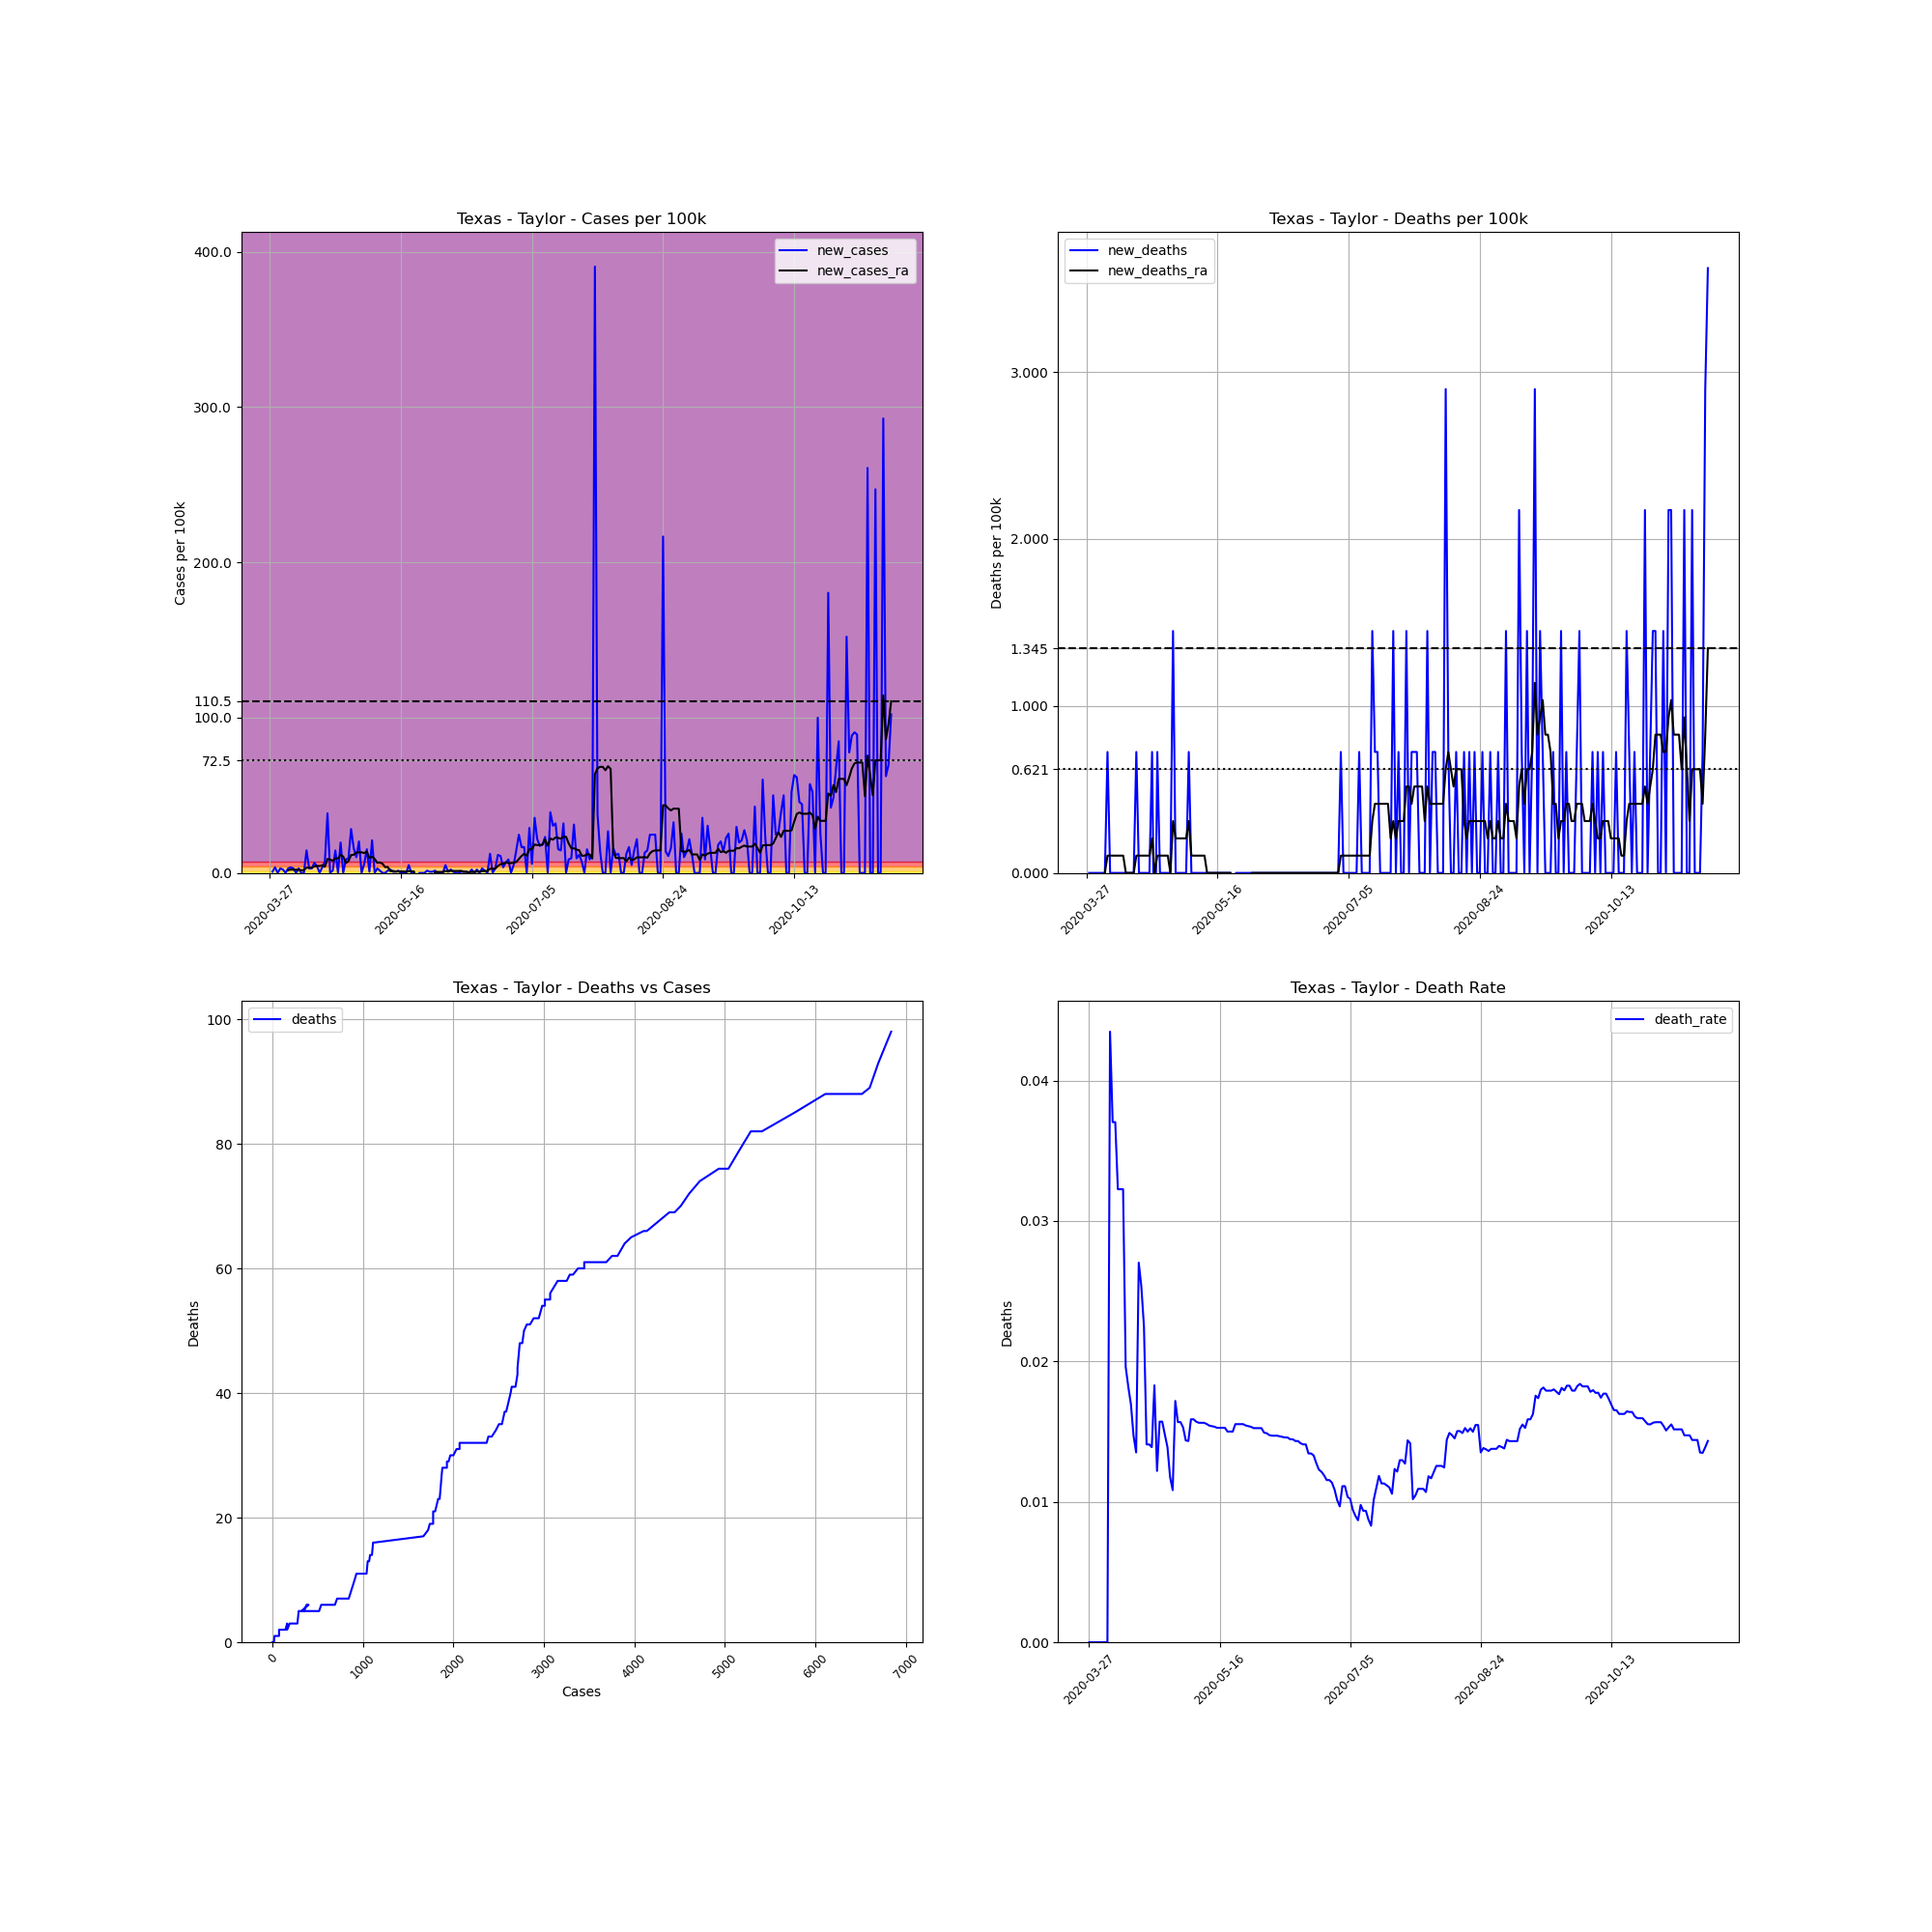

The file beside this chart, header and first rows:
, date, county, state, fips, cases, deaths, COUNTY, STNAME, CTYNAME, POPESTIMATE2019, cases_per_100k, deaths_per_100k, death_rate, new_cases, new_deaths, new_cases_ra, new_deaths_ra
426472, 2020-03-27, Taylor, Texas, 48441, 1, 0, 441, Texas, Taylor, 138034, 0.7245, 0.0, 0.0, , , , 
426473, 2020-03-28, Taylor, Texas, 48441, 2, 0, 441, Texas, Taylor, 138034, 1.449, 0.0, 0.0, 0.7245, 0.0, , 
426474, 2020-03-29, Taylor, Texas, 48441, 7, 0, 441, Texas, Taylor, 138034, 5.071, 0.0, 0.0, 3.622, 0.0, , 
426475, 2020-03-30, Taylor, Texas, 48441, 7, 0, 441, Texas, Taylor, 138034, 5.071, 0.0, 0.0, 0.0, 0.0, , 
426476, 2020-03-31, Taylor, Texas, 48441, 11, 0, 441, Texas, Taylor, 138034, 7.969, 0.0, 0.0, 2.898, 0.0, , 
426477, 2020-04-01, Taylor, Texas, 48441, 14, 0, 441, Texas, Taylor, 138034, 10.14, 0.0, 0.0, 2.173, 0.0, , 
426478, 2020-04-02, Taylor, Texas, 48441, 14, 0, 441, Texas, Taylor, 138034, 10.14, 0.0, 0.0, 0.0, 0.0, , 
426479, 2020-04-03, Taylor, Texas, 48441, 18, 0, 441, Texas, Taylor, 138034, 13.04, 0.0, 0.0, 2.898, 0.0, 1.759, 0.0
426480, 2020-04-04, Taylor, Texas, 48441, 23, 1, 441, Texas, Taylor, 138034, 16.66, 0.7245, 0.04348, 3.622, 0.7245, 2.173, 0.1035
426481, 2020-04-05, Taylor, Texas, 48441, 27, 1, 441, Texas, Taylor, 138034, 19.56, 0.7245, 0.03704, 2.898, 0.0, 2.07, 0.1035
426482, 2020-04-06, Taylor, Texas, 48441, 27, 1, 441, Texas, Taylor, 138034, 19.56, 0.7245, 0.03704, 0.0, 0.0, 2.07, 0.1035
426483, 2020-04-07, Taylor, Texas, 48441, 31, 1, 441, Texas, Taylor, 138034, 22.46, 0.7245, 0.03226, 2.898, 0.0, 2.07, 0.1035
426484, 2020-04-08, Taylor, Texas, 48441, 31, 1, 441, Texas, Taylor, 138034, 22.46, 0.7245, 0.03226, 0.0, 0.0, 1.759, 0.1035
426485, 2020-04-09, Taylor, Texas, 48441, 31, 1, 441, Texas, Taylor, 138034, 22.46, 0.7245, 0.03226, 0.0, 0.0, 1.759, 0.1035
426486, 2020-04-10, Taylor, Texas, 48441, 51, 1, 441, Texas, Taylor, 138034, 36.95, 0.7245, 0.01961, 14.49, 0.0, 3.415, 0.1035
426487, 2020-04-11, Taylor, Texas, 48441, 55, 1, 441, Texas, Taylor, 138034, 39.85, 0.7245, 0.01818, 2.898, 0.0, 3.312, 0.0
426488, 2020-04-12, Taylor, Texas, 48441, 59, 1, 441, Texas, Taylor, 138034, 42.74, 0.7245, 0.01695, 2.898, 0.0, 3.312, 0.0
426489, 2020-04-13, Taylor, Texas, 48441, 68, 1, 441, Texas, Taylor, 138034, 49.26, 0.7245, 0.01471, 6.52, 0.0, 4.243, 0.0
426490, 2020-04-14, Taylor, Texas, 48441, 74, 1, 441, Texas, Taylor, 138034, 53.61, 0.7245, 0.01351, 4.347, 0.0, 4.45, 0.0
426491, 2020-04-15, Taylor, Texas, 48441, 74, 2, 441, Texas, Taylor, 138034, 53.61, 1.449, 0.02703, 0.0, 0.7245, 4.45, 0.1035
426492, 2020-04-16, Taylor, Texas, 48441, 79, 2, 441, Texas, Taylor, 138034, 57.23, 1.449, 0.02532, 3.622, 0.0, 4.968, 0.1035
426493, 2020-04-17, Taylor, Texas, 48441, 89, 2, 441, Texas, Taylor, 138034, 64.48, 1.449, 0.02247, 7.245, 0.0, 3.933, 0.1035
426494, 2020-04-18, Taylor, Texas, 48441, 142, 2, 441, Texas, Taylor, 138034, 102.9, 1.449, 0.01408, 38.4, 0.0, 9.004, 0.1035
426495, 2020-04-19, Taylor, Texas, 48441, 142, 2, 441, Texas, Taylor, 138034, 102.9, 1.449, 0.01408, 0.0, 0.0, 8.59, 0.1035
426496, 2020-04-20, Taylor, Texas, 48441, 144, 2, 441, Texas, Taylor, 138034, 104.3, 1.449, 0.01389, 1.449, 0.0, 7.866, 0.1035
426497, 2020-04-21, Taylor, Texas, 48441, 164, 3, 441, Texas, Taylor, 138034, 118.8, 2.173, 0.01829, 14.49, 0.7245, 9.314, 0.207
426498, 2020-04-22, Taylor, Texas, 48441, 164, 2, 441, Texas, Taylor, 138034, 118.8, 1.449, 0.0122, 0.0, -0.7245, 9.314, -1.586032892321652e-17
426499, 2020-04-23, Taylor, Texas, 48441, 191, 3, 441, Texas, Taylor, 138034, 138.4, 2.173, 0.01571, 19.56, 0.7245, 11.59, 0.1035
426500, 2020-04-24, Taylor, Texas, 48441, 191, 3, 441, Texas, Taylor, 138034, 138.4, 2.173, 0.01571, 0.0, 0.0, 10.56, 0.1035
426501, 2020-04-25, Taylor, Texas, 48441, 203, 3, 441, Texas, Taylor, 138034, 147.1, 2.173, 0.01478, 8.694, 0.0, 6.313, 0.1035
426502, 2020-04-26, Taylor, Texas, 48441, 216, 3, 441, Texas, Taylor, 138034, 156.5, 2.173, 0.01389, 9.418, 0.0, 7.659, 0.1035
426503, 2020-04-27, Taylor, Texas, 48441, 255, 3, 441, Texas, Taylor, 138034, 184.7, 2.173, 0.01176, 28.25, 0.0, 11.49, 0.1035
426504, 2020-04-28, Taylor, Texas, 48441, 277, 3, 441, Texas, Taylor, 138034, 200.7, 2.173, 0.01083, 15.94, 0.0, 11.69, -1.586032892321652e-17
426505, 2020-04-29, Taylor, Texas, 48441, 291, 5, 441, Texas, Taylor, 138034, 210.8, 3.622, 0.01718, 10.14, 1.449, 13.14, 0.3105
426506, 2020-04-30, Taylor, Texas, 48441, 319, 5, 441, Texas, Taylor, 138034, 231.1, 3.622, 0.01567, 20.28, 0.0, 13.25, 0.207
426507, 2020-05-01, Taylor, Texas, 48441, 319, 5, 441, Texas, Taylor, 138034, 231.1, 3.622, 0.01567, 0.0, 0.0, 13.25, 0.207
426508, 2020-05-02, Taylor, Texas, 48441, 327, 5, 441, Texas, Taylor, 138034, 236.9, 3.622, 0.01529, 5.796, 0.0, 12.83, 0.207
426509, 2020-05-03, Taylor, Texas, 48441, 348, 5, 441, Texas, Taylor, 138034, 252.1, 3.622, 0.01437, 15.21, 0.0, 13.66, 0.207
426510, 2020-05-04, Taylor, Texas, 48441, 349, 5, 441, Texas, Taylor, 138034, 252.8, 3.622, 0.01433, 0.7245, 0.0, 9.728, 0.207
426511, 2020-05-05, Taylor, Texas, 48441, 378, 6, 441, Texas, Taylor, 138034, 273.8, 4.347, 0.01587, 21.01, 0.7245, 10.45, 0.3105
426512, 2020-05-06, Taylor, Texas, 48441, 378, 6, 441, Texas, Taylor, 138034, 273.8, 4.347, 0.01587, 0.0, 0.0, 9.004, 0.1035
426513, 2020-05-07, Taylor, Texas, 48441, 382, 6, 441, Texas, Taylor, 138034, 276.7, 4.347, 0.01571, 2.898, 0.0, 6.52, 0.1035
426514, 2020-05-08, Taylor, Texas, 48441, 384, 6, 441, Texas, Taylor, 138034, 278.2, 4.347, 0.01562, 1.449, 0.0, 6.727, 0.1035
426515, 2020-05-09, Taylor, Texas, 48441, 384, 6, 441, Texas, Taylor, 138034, 278.2, 4.347, 0.01562, 0.0, 0.0, 5.899, 0.1035
426516, 2020-05-10, Taylor, Texas, 48441, 384, 6, 441, Texas, Taylor, 138034, 278.2, 4.347, 0.01562, 0.0, 0.0, 3.726, 0.1035
426517, 2020-05-11, Taylor, Texas, 48441, 386, 6, 441, Texas, Taylor, 138034, 279.6, 4.347, 0.01554, 1.449, 0.0, 3.829, 0.1035
426518, 2020-05-12, Taylor, Texas, 48441, 389, 6, 441, Texas, Taylor, 138034, 281.8, 4.347, 0.01542, 2.173, 0.0, 1.138, 0.0
426519, 2020-05-13, Taylor, Texas, 48441, 390, 6, 441, Texas, Taylor, 138034, 282.5, 4.347, 0.01538, 0.7245, 0.0, 1.242, 0.0
426520, 2020-05-14, Taylor, Texas, 48441, 391, 6, 441, Texas, Taylor, 138034, 283.3, 4.347, 0.01535, 0.7245, 0.0, 0.9314, 0.0
426521, 2020-05-15, Taylor, Texas, 48441, 393, 6, 441, Texas, Taylor, 138034, 284.7, 4.347, 0.01527, 1.449, 0.0, 0.9314, 0.0
426522, 2020-05-16, Taylor, Texas, 48441, 393, 6, 441, Texas, Taylor, 138034, 284.7, 4.347, 0.01527, 0.0, 0.0, 0.9314, 0.0
426523, 2020-05-17, Taylor, Texas, 48441, 393, 6, 441, Texas, Taylor, 138034, 284.7, 4.347, 0.01527, 0.0, 0.0, 0.9314, 0.0
426524, 2020-05-18, Taylor, Texas, 48441, 393, 6, 441, Texas, Taylor, 138034, 284.7, 4.347, 0.01527, 0.0, 0.0, 0.7245, 0.0
426525, 2020-05-19, Taylor, Texas, 48441, 400, 6, 441, Texas, Taylor, 138034, 289.8, 4.347, 0.015, 5.071, 0.0, 1.138, 0.0
426526, 2020-05-20, Taylor, Texas, 48441, 400, 6, 441, Texas, Taylor, 138034, 289.8, 4.347, 0.015, 0.0, 0.0, 1.035, 0.0
426527, 2020-05-21, Taylor, Texas, 48441, 400, 6, 441, Texas, Taylor, 138034, 289.8, 4.347, 0.015, 0.0, 0.0, 0.9314, 0.0
426528, 2020-05-22, Taylor, Texas, 48441, 322, 5, 441, Texas, Taylor, 138034, 233.3, 3.622, 0.01553, -56.51, -0.7245, -7.348, -0.1035
426529, 2020-05-23, Taylor, Texas, 48441, 322, 5, 441, Texas, Taylor, 138034, 233.3, 3.622, 0.01553, 0.0, 0.0, -7.348, -0.1035
426530, 2020-05-24, Taylor, Texas, 48441, 322, 5, 441, Texas, Taylor, 138034, 233.3, 3.622, 0.01553, 0.0, 0.0, -7.348, -0.1035
426531, 2020-05-25, Taylor, Texas, 48441, 322, 5, 441, Texas, Taylor, 138034, 233.3, 3.622, 0.01553, 0.0, 0.0, -7.348, -0.1035
... 178 more rows
